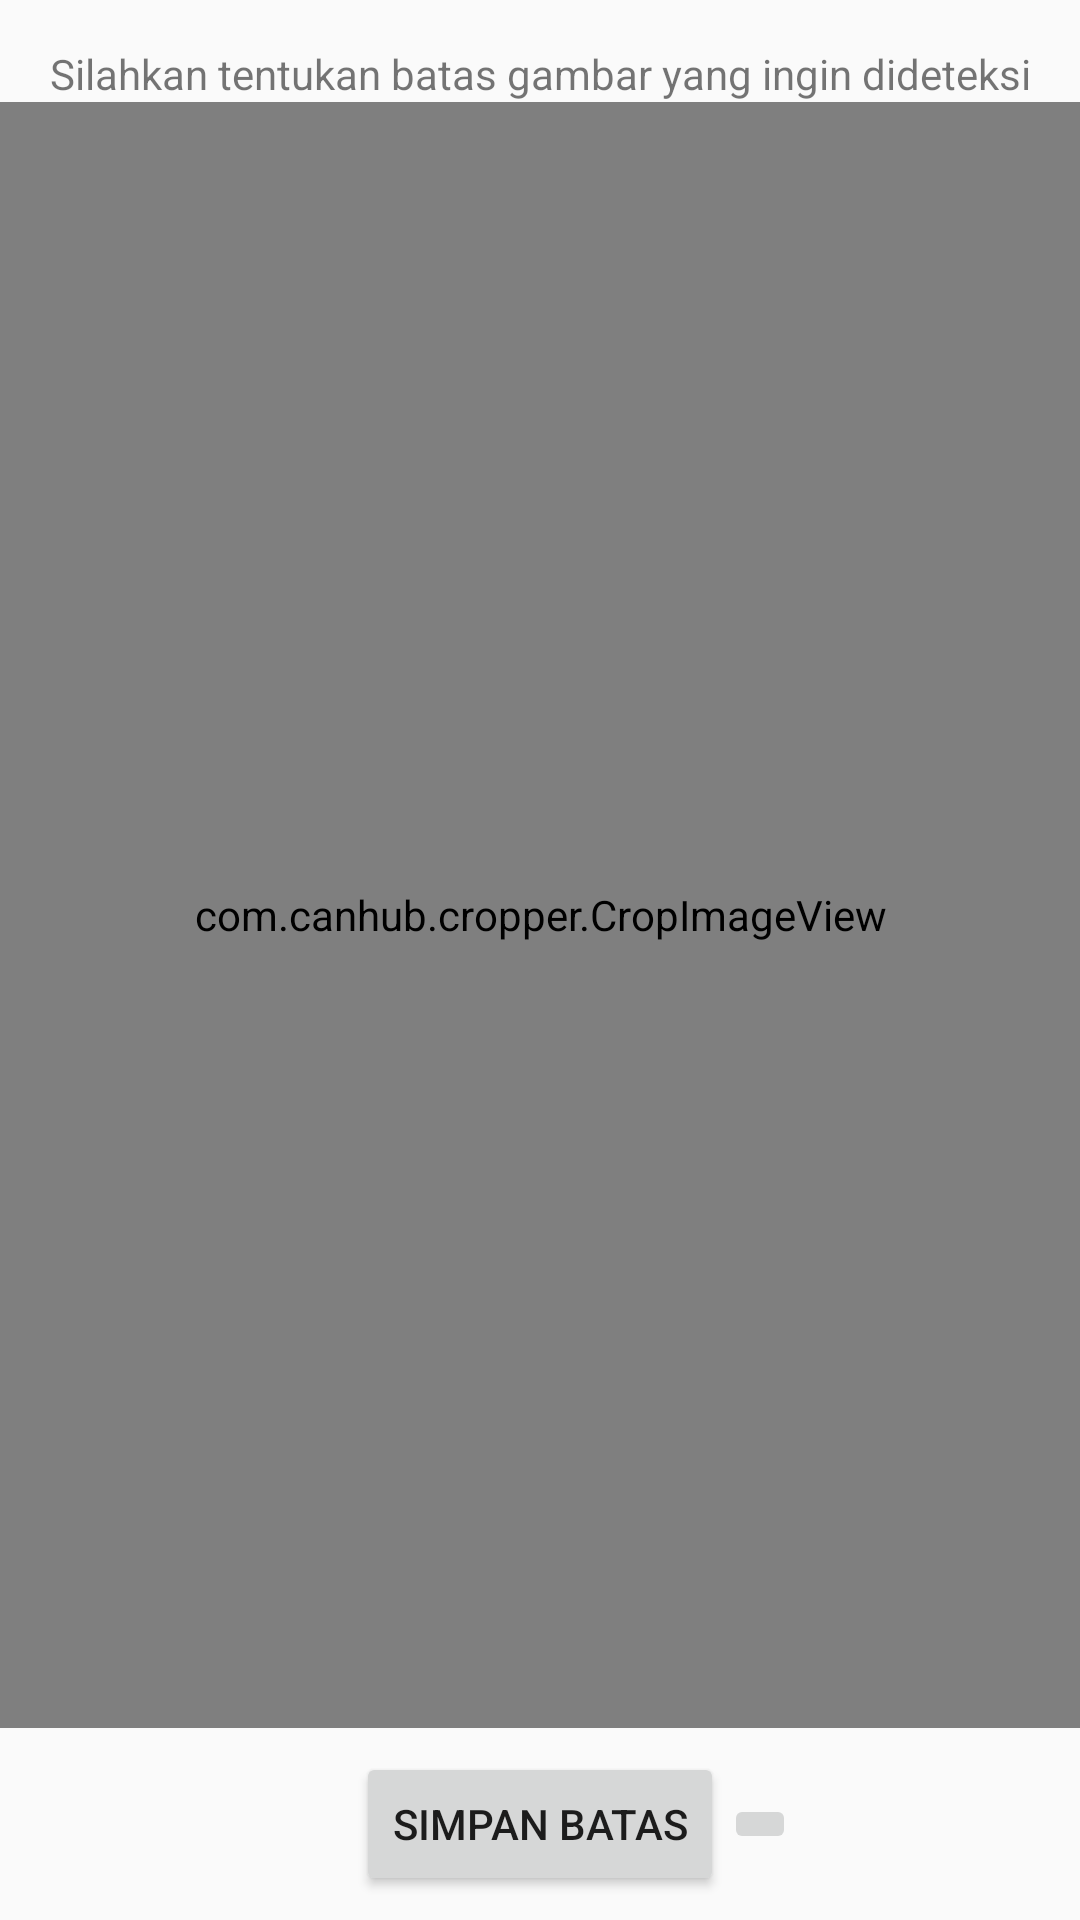

Android layout source for this screen:
<!-- AndroidManifest.xml: activity theme Theme.AppCompat.DayNight.NoActionBar -->
<!-- res/layout/activity_crop_image.xml -->
<?xml version="1.0" encoding="utf-8"?>
<androidx.constraintlayout.widget.ConstraintLayout xmlns:android="http://schemas.android.com/apk/res/android"
    xmlns:app="http://schemas.android.com/apk/res-auto"
    xmlns:tools="http://schemas.android.com/tools"
    android:id="@+id/main"
    android:layout_width="match_parent"
    android:layout_height="match_parent"
    tools:context=".ui.HomeContribute.CropImageActivity.CropImageActivity">

    <TextView
        android:id="@+id/textview"
        android:layout_width="match_parent"
        android:layout_height="wrap_content"
        android:layout_margin="15dp"
        android:text="Silahkan tentukan batas gambar yang ingin dideteksi"
        android:textAlignment="center"
        app:layout_constraintEnd_toEndOf="parent"
        app:layout_constraintStart_toStartOf="parent"
        app:layout_constraintTop_toTopOf="parent"

        />

    <com.canhub.cropper.CropImageView
        android:id="@+id/cropImageView"
        android:layout_width="match_parent"
        android:layout_height="0dp"
        app:layout_constraintBottom_toTopOf="@id/guideline3"
        app:layout_constraintEnd_toEndOf="parent"
        app:layout_constraintStart_toStartOf="parent"
        app:layout_constraintTop_toBottomOf="@+id/textview" />

    <Button
        android:id="@+id/savebtn"
        android:layout_width="wrap_content"
        android:layout_height="wrap_content"
        android:text="Simpan Batas"
        app:layout_constraintBottom_toBottomOf="parent"
        app:layout_constraintEnd_toEndOf="parent"
        app:layout_constraintStart_toStartOf="parent"
        app:layout_constraintTop_toBottomOf="@+id/cropImageView"
        app:layout_constraintVertical_bias="0.5" />

    <ImageButton
        android:id="@+id/resetbtn"
        android:layout_width="wrap_content"
        android:layout_height="wrap_content"
        android:src="@drawable/baseline_crop_free_24"
        app:layout_constraintBottom_toBottomOf="parent"
        app:layout_constraintStart_toEndOf="@+id/savebtn"
        app:layout_constraintTop_toBottomOf="@+id/cropImageView"
        app:layout_constraintVertical_bias="0.5" />

    <androidx.constraintlayout.widget.Guideline
        android:id="@+id/guideline3"
        android:layout_width="wrap_content"
        android:layout_height="wrap_content"
        android:orientation="horizontal"
        app:layout_constraintGuide_percent="0.90" />


</androidx.constraintlayout.widget.ConstraintLayout>
<!-- resources referenced by this layout -->
<resources>

</resources>
